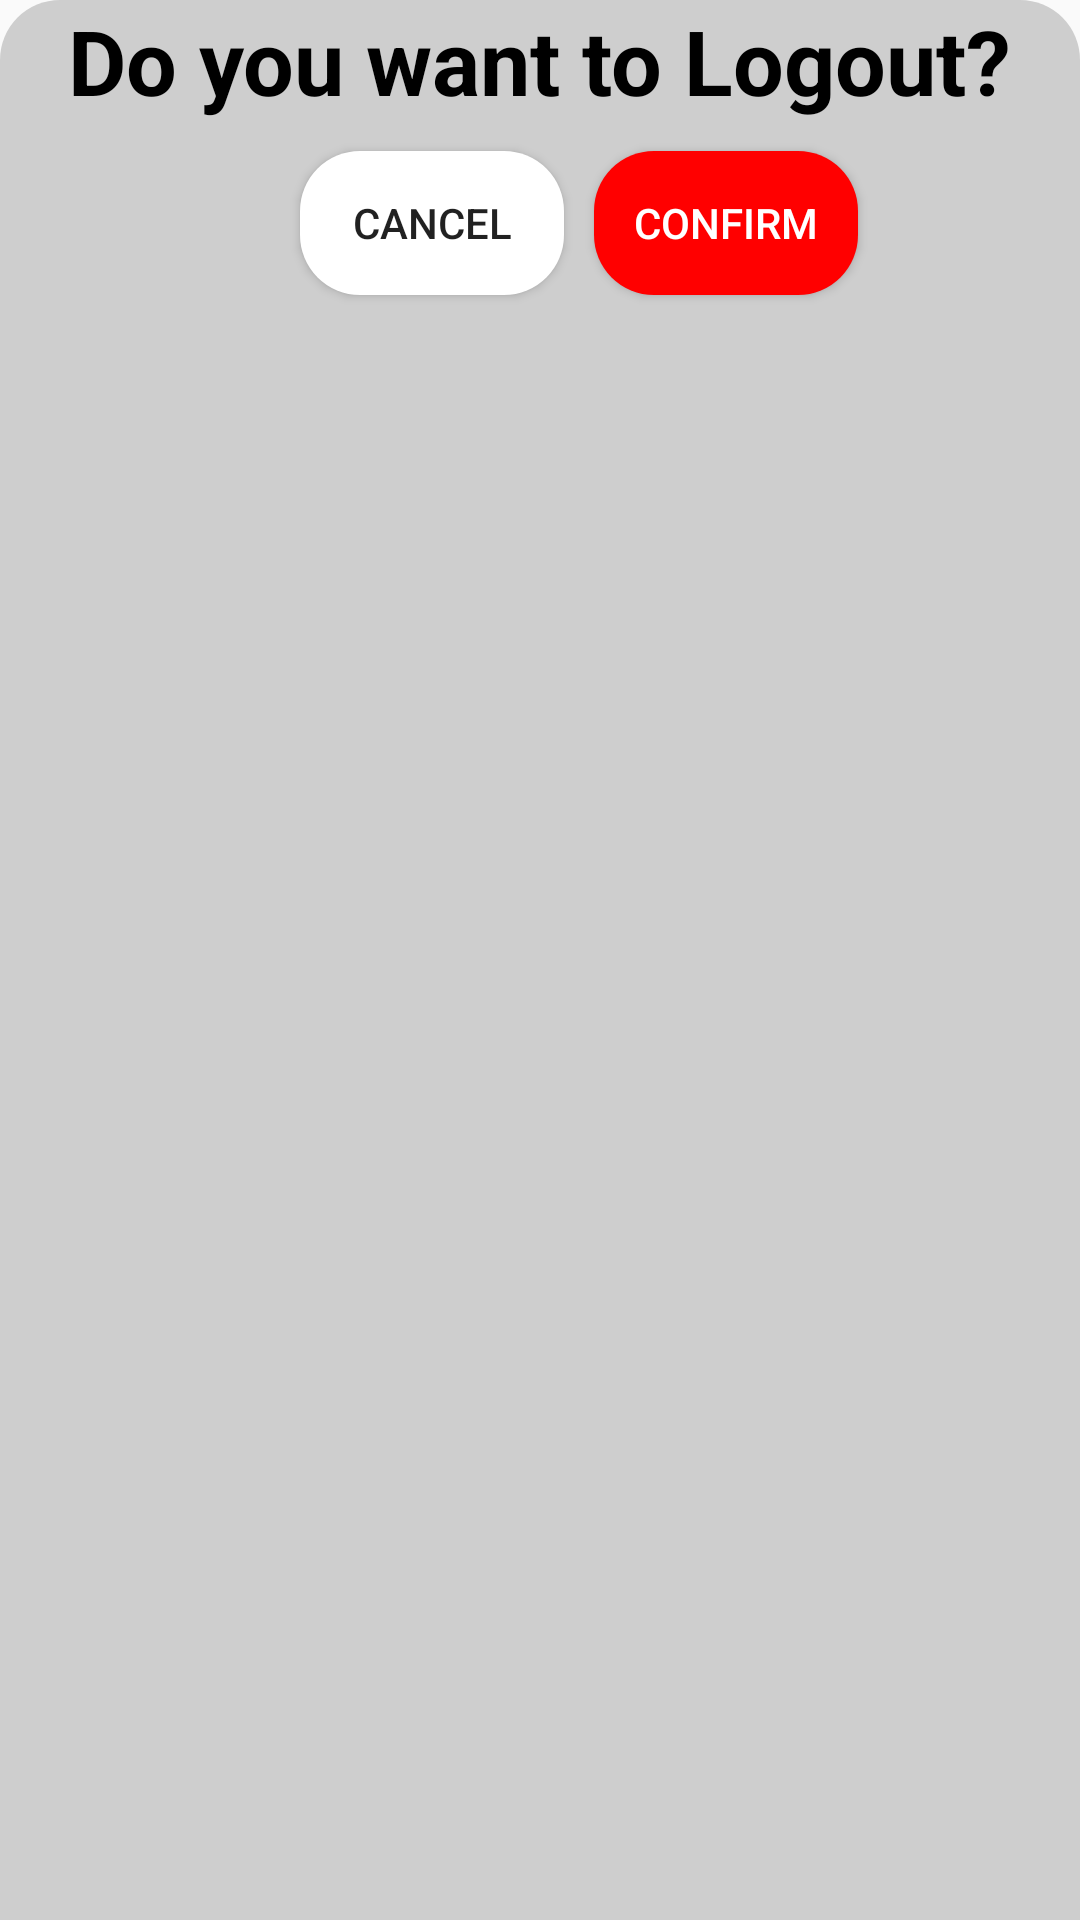

Layout XML and referenced resources for this Android screen:
<!-- AndroidManifest.xml: application theme Theme.OTPVerification -->
<!-- res/layout/bottomsheet_dialog.xml -->
<?xml version="1.0" encoding="utf-8"?>
<androidx.constraintlayout.widget.ConstraintLayout xmlns:android="http://schemas.android.com/apk/res/android"
    xmlns:app="http://schemas.android.com/apk/res-auto"
    android:orientation="vertical"
    android:layout_width="match_parent"
    android:background="@drawable/bottomsheet_bg"
    android:layout_height="match_parent">

    <TextView
        android:id="@+id/tVQuestion"
        android:layout_width="wrap_content"
        android:layout_height="wrap_content"
        android:textSize="30dp"
        android:textColor="@color/black"
        android:textStyle="bold"
        android:text="Do you want to Logout?"
        app:layout_constraintStart_toStartOf="parent"
        app:layout_constraintEnd_toEndOf="parent"
        app:layout_constraintTop_toTopOf="parent"
        />


        <Button
            android:id="@+id/btnCancel"
            android:layout_width="wrap_content"
            android:layout_height="wrap_content"
            android:text="Cancel"
            android:background="@drawable/background_button"
            android:backgroundTint="@color/white"
            app:layout_constraintStart_toStartOf="parent"
            app:layout_constraintTop_toBottomOf="@+id/tVQuestion"
            android:layout_marginStart="100dp"
            android:layout_marginEnd="10dp"
            android:layout_marginTop="10dp"
            />

        <Button
            android:id="@+id/btnConfirm"
            android:layout_width="wrap_content"
            android:layout_height="wrap_content"
            android:layout_margin="10dp"
            android:backgroundTint="@color/colororange"
            android:textColor="@color/white"
            android:background="@drawable/background_button"
            android:text="Confirm"
            android:layout_marginTop="15dp"
            app:layout_constraintTop_toBottomOf="@+id/tVQuestion"
            app:layout_constraintStart_toEndOf="@+id/btnCancel"
            />


</androidx.constraintlayout.widget.ConstraintLayout>
<!-- resources referenced by this layout -->
<resources>
  <color name="black">#FF000000</color>
  <color name="colororange">#FF0000</color>
  <color name="white">#FFFFFFFF</color>
  <!-- drawable background_button (drawable) -->
  <?xml version="1.0" encoding="utf-8"?>
  <shape
      xmlns:android="http://schemas.android.com/apk/res/android"
      android:shape="rectangle">
  
      <solid android:color="#D9D9D9"/>
      <corners android:radius="20dp"/>
  </shape>
  <!-- drawable bottomsheet_bg (drawable) -->
  <?xml version="1.0" encoding="utf-8"?>
  <shape xmlns:android="http://schemas.android.com/apk/res/android">
      <solid android:color="#cecece"/>
      <corners android:topLeftRadius="20dp"
              android:topRightRadius="20dp"
          />
  </shape>
  <style name="Theme.OTPVerification" parent="Theme.AppCompat.Light.NoActionBar">
          
          <item name="colorPrimary">#536DFE</item>
          <item name="colorPrimaryVariant">#536DFE</item>
          <item name="colorOnPrimary">#FFFFFF</item>
          
          <item name="colorSecondary">#757575</item>
          <item name="colorSecondaryVariant">#BDBDBD</item>
          <item name="colorOnSecondary">#212121</item>
          
          <item name="android:statusBarColor">?attr/colorPrimaryVariant</item>
  
          <item name="bottomSheetDialogTheme">@style/BottomSheetDialog</item>
          
      </style>
  <style name="BottomSheetDialog" parent="Theme.Design.Light.BottomSheetDialog">
          <item name="bottomSheetStyle">@style/BottomSheet</item>
      </style>
  <style name="BottomSheet" parent="Widget.Design.BottomSheet.Modal">
          
      </style>
</resources>
